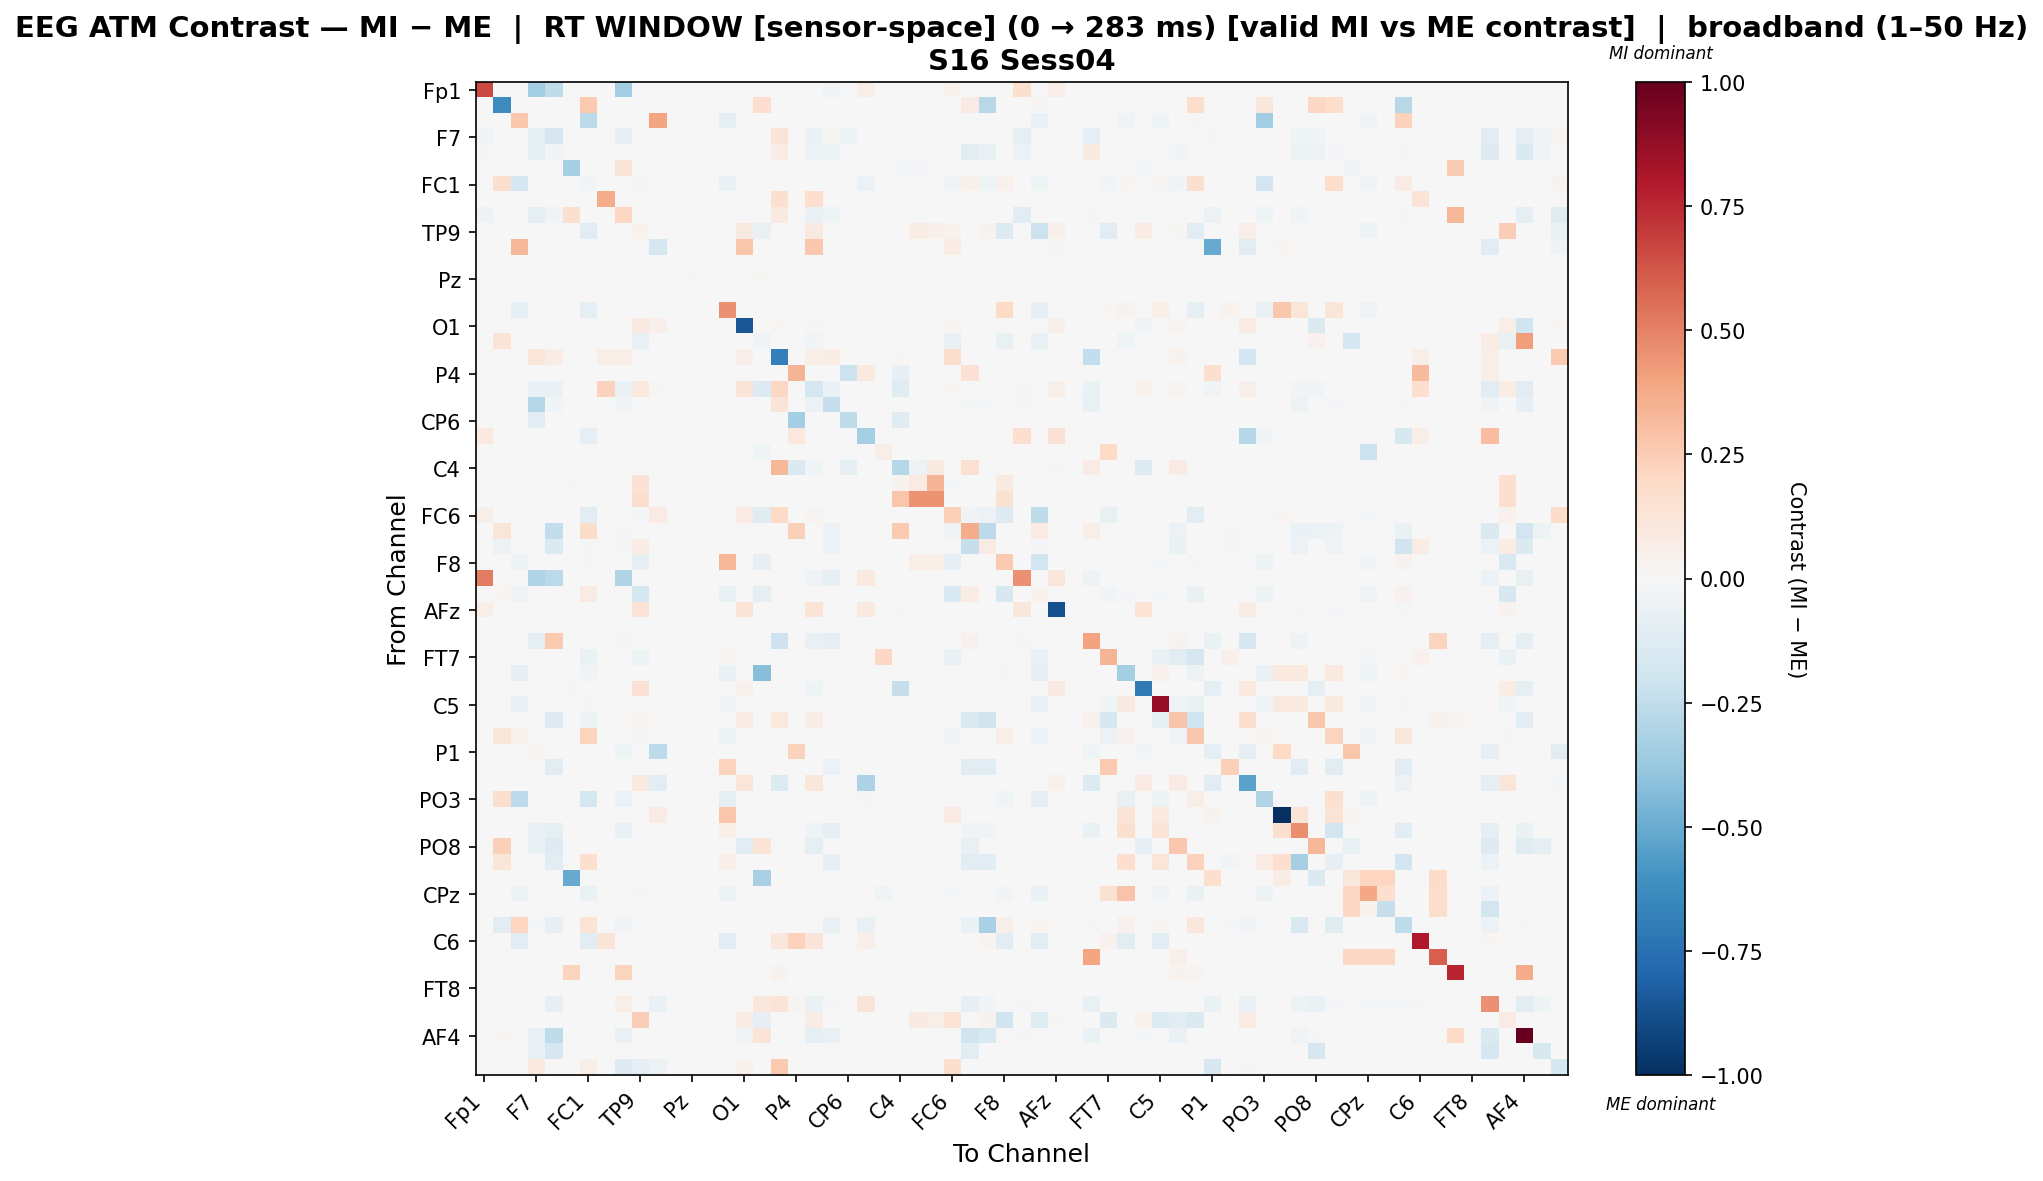

Data behind this chart, as committed beside it:
, Fp1, Fz, F3, F7, FT9, FC5, FC1, C3, T7, TP9, CP5, CP1, Pz, P3, P7, O1, Oz, O2, P4, P8, TP10, CP6, CP2
Fp1, 0.6591, 0.0, 0.0, -0.3439, -0.2535, 0.0, 0.0, 0.0, -0.3439, 0.0, 0.0, 0.0, 0.0, 0.0, 0.002009, -0.006617, 0.0, 0.0, 0.0, 0.0, -0.03819, 0.0, 0.06429
Fz, -0.002201, -0.6271, 0.0, -0.005147, 0.0, 0.0, 0.2586, 0.0, -0.005147, 0.0, 0.0, 0.0, 0.0, 0.0, 0.0, 0.0, 0.1694, 0.0, 0.0, 0.0, 0.0, 0.0, 0.002946
F3, 0.0, 0.0, 0.2661, -0.004507, 0.0, 0.0, -0.2593, 0.0, 0.0, 0.0, 0.3966, 0.0, 0.0, 0.0, -0.0874, 0.0, 0.0, -0.0006937, 0.0, 0.0, -0.004507, 0.0, 0.0
F7, -0.04521, 0.0, 0.0, -0.09598, -0.168, 0.0, 0.0, 0.0, -0.0926, 0.0, 0.0, 0.0, 0.0, 0.0, 0.0, -0.001239, 0.0, 0.1339, 0.0, -0.06741, 0.01039, -0.05079, 0.0
FT9, -0.02339, 0.0, 0.0, -0.09726, -0.02884, 0.0, 0.0, 0.0, -0.00761, 0.0, 0.0, 0.0, 0.0, 0.0, 0.0, 0.0, 0.0, 0.07732, 0.0, -0.05662, -0.05333, 0.0, 0.0
FC5, 0.0, 0.0, 0.0, 0.0, 0.0, -0.33, 0.0, 0.0, 0.13, 0.0, 0.0, 0.0, 0.0, 0.0, 0.0, 0.0, 0.003825, 0.0, 0.0, 0.0, 0.0, 0.0, 0.0
FC1, 0.002241, 0.1697, -0.1666, -0.00246, 0.0, 0.0, -0.03054, 0.0, 0.0, -0.01874, 0.0, 0.0, 0.0, 0.0, -0.06558, 0.0, 0.0, -0.0005205, 0.0, 0.0, -0.00246, 0.0, -0.05925
C3, 0.0, 0.0, 0.0, 0.0, 0.0, 0.0, 0.0, 0.3734, 0.0, 0.0, 0.0, 0.0, 0.0, 0.0, 0.0, 0.0, 0.0, 0.1581, 0.0, 0.1718, 0.0, 0.0, 0.0
T7, -0.0546, 0.0, 0.0, -0.09008, -0.03247, 0.1637, 0.0, 0.0, 0.2057, 0.0, 0.0, 0.0, 0.0, 0.0, 0.0, -0.001616, 0.0, 0.09185, 0.0, -0.0629, -0.04616, 0.0, 0.0
TP9, 0.0, 0.0, 0.0, 0.0, 0.0, 0.0, -0.1039, 0.0, 0.0, 0.0346, 0.0, 0.0, 0.0, 0.0, 0.0, 0.08809, -0.07052, 0.0, 0.0, 0.08933, 0.0, 0.0, 0.0
CP5, 0.0, 0.0, 0.3206, 0.0, 0.0, 0.0, 0.0, 0.0, 0.0, -0.001519, -0.166, 0.0, 0.0, 0.0, 0.0, 0.2742, -0.001519, 0.0, 0.0, 0.2666, 0.0, 0.0, 0.0
CP1, 0.0, 0.0, 0.0, 0.0, 0.0, 0.0, 0.0, 0.0, 0.0, 0.0, 0.0, 0.0, 0.0, 0.0, 0.0, 0.0, 0.0, 0.0, 0.0, 0.0, 0.0, 0.0, 0.0
Pz, 0.0, 0.0, 0.0, 0.0, 0.0, 0.0, 0.0, 0.0, 0.0, 0.0, 0.0, 0.0, -0.00887, 0.0, 0.0, 0.0, 0.00887, 0.0, 0.0, 0.0, 0.0, 0.0, 0.0
P3, 0.0, 0.0, 0.0, 0.0, 0.0, 0.0, 0.0, 0.0, 0.0, 0.0, 0.0, 0.0, 0.0, 0.0, 0.0, 0.0, 0.0, 0.0, 0.0, 0.0, 0.0, 0.0, 0.0
P7, 0.0, 0.0, -0.09777, 0.0, 0.0, 0.0, -0.09777, 0.0, 0.0, 0.0, 0.0, 0.0, 0.0, 0.0, 0.4595, 0.0, 0.0, -0.0007822, 0.0, 0.0, 0.0, 0.0, 0.0
O1, 0.0, 0.0, 0.0, 0.0, 0.0, 0.0, 0.0, 0.0, 0.0, 0.09056, 0.04722, 0.0, 0.0, 0.0, 0.0, -0.8557, 0.0, 0.01811, 0.0, -0.01803, 0.0, 0.0, 0.0
Oz, 0.0, 0.1374, 0.0, 0.0, 0.0, 0.0, 0.0, 0.0, 0.0, -0.07646, 0.0, 0.0, 0.0, 0.0, 0.0, 0.0, -0.03715, 0.0, 0.0, -0.02913, 0.0, 0.0, 0.0
O2, 0.0, 0.0, 0.0, 0.1195, 0.07389, 0.0, 0.0, 0.06386, 0.06842, 0.0, 0.0, 0.0, 0.0, 0.0, 0.0, 0.05461, 0.0, -0.6808, 0.0, 0.06596, 0.07389, 0.0, 0.0
P4, 0.0, 0.0, 0.0, 0.0, 0.0, 0.0, 0.0, 0.0, 0.0, 0.0, 0.0, 0.0, 0.0, 0.0, 0.0, 0.0, 0.0, 0.0, 0.3403, 0.0, 0.0, -0.2138, 0.1001
P8, 0.0, 0.0, 0.0, -0.06944, -0.06944, 0.0, 0.0, 0.2288, -0.06944, 0.09911, 0.01298, 0.0, 0.0, 0.0, 0.0, 0.1325, -0.1379, 0.2098, 0.0, -0.1743, -0.06944, 0.0, 0.0
TP10, -0.001579, 0.0, 0.0, -0.2869, -0.0265, 0.0, 0.0, 0.0, -0.0237, 0.0, 0.0, 0.0, 0.0, 0.0, 0.0, 0.0, 0.0, 0.1327, 0.0, -0.05882, -0.2271, 0.0, 0.0
CP6, 0.0, 0.0, 0.0, -0.1106, 0.0, 0.0, -0.002836, 0.0, 0.0, 0.0, 0.0, 0.0, 0.0, 0.0, 0.0, 0.0, 0.0, 0.0, -0.3371, 0.0, 0.0, -0.2541, 0.0
CP2, 0.09903, 0.0, 0.0, 0.0, 0.0, 0.0, -0.09745, 0.0, 0.0, 0.0, 0.0, 0.0, 0.0, 0.0, 0.0, 0.0, 0.0, 0.0, 0.1085, 0.0, 0.0, 0.0, -0.3299
Cz, 0.0, 0.0, 0.0, 0.0, 0.0, 0.0, 0.0, 0.0, 0.0, -0.005998, 0.0, 0.0, 0.0, 0.0, 0.0, 0.0, -0.04632, 0.006317, 0.0, 0.0, 0.0, 0.0, 0.0
C4, 0.0, 0.0, 0.0, 0.0, 0.0, -0.004697, 0.0, 0.0, 0.0, 0.0, 0.0, 0.0, 0.0, 0.0, 0.0, 0.0, 0.0, 0.3335, -0.1477, -0.03993, 0.0, -0.09592, 0.0
T8, 0.0, 0.0, 0.0, 0.0, 0.0, -0.01769, 0.0, 0.0, 0.0, 0.144, 0.0, 0.0, 0.0, 0.0, 0.0, 0.0, 0.001263, 0.0, 0.0, 0.0, 0.0, 0.0, 0.0
FT10, 0.0, 0.0, 0.0, 0.0, 0.0, 0.0, 0.0, 0.0, 0.0, 0.1706, 0.0, 0.0, 0.0, 0.0, 0.0, 0.0, 0.0, 0.0, 0.0, 0.0, 0.0, 0.0, 0.0
FC6, 0.05922, 0.0, 0.0, 0.0, 0.0, 0.0, -0.1092, 0.0, 0.0, -0.01422, 0.08036, 0.0, 0.0, 0.0, 0.0, 0.08527, -0.1197, 0.199, 0.0, 0.02606, 0.0, 0.0, 0.0
FC2, 0.0, 0.118, 0.0, -0.006702, -0.2434, 0.0, 0.1823, 0.0, -0.01837, 0.0, 0.0, 0.0, 0.0, 0.0, 0.0, 0.0, 0.0, 0.0, 0.2417, 0.0, -0.06218, 0.0, 0.0
F4, 0.0, -0.0604, 0.0, 0.0, -0.1445, 0.0, -0.01777, 0.0, -0.01635, 0.07084, 0.0, 0.0, 0.0, 0.0, 0.0, 0.0, 0.0, 0.0, 0.0, 0.0, -0.05533, 0.0, 0.0
F8, 0.0, 0.0, -0.05437, 0.0, 0.0, 0.0, 0.01181, 0.0, 0.0, -0.09422, 0.0, 0.0, 0.0, 0.0, 0.3299, 0.0, -0.07892, -0.001101, 0.0, 0.0, 0.0, 0.0, 0.0
Fp2, 0.5156, 0.0, 0.0, -0.3005, -0.2671, 0.0, 0.0, 0.0, -0.3005, 0.0, 0.0, 0.0, 0.0, 0.0, 0.001857, -0.003756, 0.0, 0.0, 0.0, -0.03753, -0.08974, 0.0, 0.09842
AF3, 0.0, 0.02045, -0.0369, 0.0, 0.0, 0.0, 0.08037, 0.0, 0.0, -0.1776, 0.0, 0.0, 0.0, 0.0, -0.0721, 0.0, -0.1004, -0.0005723, 0.0, 0.0, 0.0, 0.0, 0.0
AFz, 0.06696, 0.0, 0.0, 0.0, 0.0, 0.0, 0.0, 0.0, 0.0, 0.1343, 0.0, 0.0, 0.0, 0.0, 0.0, 0.131, 0.0, 0.0, 0.0, 0.1343, 0.0, 0.0, 0.1015
F1, 0.0, 0.0, 0.0, 0.0, 0.0, 0.0, 0.0, 0.0, 0.0, 0.0, 0.0, 0.0, 0.0, 0.0, 0.0, 0.0, 0.0, 0.0, 0.0, 0.0, 0.0, 0.0, 0.0
F5, 0.0, 0.0, 0.0, -0.09552, 0.2596, 0.0, 0.0, 0.0, 0.01422, 0.0, 0.0, 0.0, 0.0, 0.0, 0.002122, 0.0, 0.0, -0.2098, 0.0, -0.07571, -0.09806, 0.0, 0.0
FT7, 0.0, 0.0, 0.0, 0.0, 0.0, 0.0, -0.06253, 0.0, 0.0, -0.0469, 0.0, 0.0, 0.0, 0.0, 0.02399, 0.0, 0.0, 0.0, 0.0, 0.0, 0.0, 0.0, 0.0
FC3, 0.0, 0.0, -0.08, 0.0, 0.0, 0.0, -0.03505, 0.0, 0.0, 0.0, 0.0, 0.0, 0.0, 0.0, -0.06382, 0.0, -0.4226, -0.0008879, 0.0, 0.0, 0.0, 0.0, 0.0
C1, 0.0, 0.0, 0.0, 0.0, 0.0, -0.008508, 0.0, 0.0, 0.0, 0.1422, 0.0, 0.0, 0.0, 0.0, 0.0, 0.04313, 0.0, 0.0, 0.0, -0.04458, 0.0, 0.0, 0.0
C5, 0.0, 0.0, -0.06471, 0.0, 0.0, 0.0, -0.009282, 0.0, 0.0, 0.0, 0.0, 0.0, 0.0, 0.0, -0.02615, 0.0, 0.0, -0.0008473, 0.0, 0.0, 0.0, 0.0, 0.0
TP7, 0.0, 0.0, 0.0, 0.0, -0.1318, 0.0, -0.04943, 0.0, 0.0, 0.02546, 0.0, 0.0, 0.0, 0.0, 0.0, 0.07426, 0.0, 0.1046, 0.0, 0.07213, 0.0, 0.0, 0.0
CP3, 0.001971, 0.1202, 0.03893, 0.0, 0.0, 0.0, 0.2205, 0.0, 0.0, -0.01608, 0.0, 0.0, 0.0, 0.0, -0.0527, 0.0, 0.0, 0.0, 0.0, 0.0, 0.0, 0.0, 0.001971
P1, 0.0, 0.0, 0.0, 0.02904, 0.0, 0.0, 0.0, 0.0, -0.04593, 0.0, -0.2636, 0.0, 0.0, 0.0, 0.0, 0.0, 0.0, 0.0, 0.2323, -0.005888, 0.0, 0.0, 0.0
P5, 0.0, 0.0, 0.0, 0.0, -0.1112, 0.0, 0.0, 0.0, 0.0, 0.0, 0.0, 0.0, 0.0, 0.0, 0.2223, 0.0, 0.0, 0.0, 0.0, 0.0, -0.05559, 0.0, 0.0
PO7, 0.0, 0.0, 0.0, 0.0, 0.0, 0.0, 0.0, 0.0, 0.0, 0.1014, -0.1065, 0.0, 0.0, 0.0, 0.0, 0.1233, 0.0, -0.1335, 0.0, 0.1153, 0.0, 0.0, -0.3049
PO3, 0.004298, 0.1633, -0.2656, -0.002565, 0.0, 0.0, -0.1766, 0.0, -0.05901, 0.0, 0.0, 0.0, 0.0, 0.0, -0.0923, 0.0, 0.0, 0.0, 0.0, 0.0, -0.002565, 0.0, -0.0111
POz, 0.0007822, 0.0, 0.0, 0.0, 0.0, 0.0, 0.0, 0.0, 0.0, 0.0, 0.07975, 0.0, 0.0, 0.0, 0.275, 0.0, 0.0, 0.0, 0.0, 0.0, 0.0, 0.0, 0.0
PO4, 0.0, 0.0, 0.0, -0.06294, -0.0983, 0.0, 0.0, 0.0, -0.07355, 0.0, 0.0, 0.0, 0.0, 0.0, 0.05641, 0.0, 0.0, 0.0, 0.0, -0.04102, -0.09547, 0.0, 0.0
PO8, 0.0, 0.2363, 0.0, -0.06317, -0.1317, 0.0, 0.0, 0.0, 0.002846, 0.0, 0.0, 0.0, 0.0, 0.0, 0.0, -0.1104, 0.1359, 0.0, 0.0, -0.09349, 0.0, 0.0, 0.0
P6, 0.002029, 0.1237, 0.0, 0.0, -0.1089, 0.0, 0.1643, 0.0, 0.0, 0.0, 0.0, 0.0, 0.0, 0.0, 0.05408, 0.0, 0.0, 0.0, 0.0, 0.0, -0.09644, 0.0, 0.002029
P2, 0.0, 0.0, 0.0, 0.0, 0.0, -0.5003, 0.0, 0.0, 0.0, 0.0, 0.0, 0.0, 0.0, 0.0, 0.0, 0.0, -0.3263, 0.0, 0.0, 0.0, 0.0, 0.0, 0.0
CPz, 0.0, 0.0, -0.05056, 0.0, 0.0, 0.0, -0.06604, 0.0, 0.0, -0.01548, 0.0, 0.0, 0.0, 0.0, -0.05056, 0.0, 0.0, 0.0, 0.0, 0.0, 0.0, 0.0, 0.0
CP4, 0.0, 0.0, 0.0, 0.0, 0.0, 0.0, 0.0, 0.0, 0.0, 0.0, 0.0, 0.0, 0.0, 0.0, 0.0, 0.0, 0.0, 0.0, 0.0, 0.0, 0.0, 0.0, 0.0
TP8, 0.0, -0.1122, 0.213, -0.01095, -0.07941, 0.0, 0.1339, 0.0, -0.03149, 0.0, 0.0, 0.0, 0.0, 0.0, 0.0, 0.0, 0.0, 0.0, 0.0, 0.0, -0.07393, 0.0, -0.07393
C6, 0.0, 0.0, -0.1021, 0.0, 0.0, 0.0, -0.1021, 0.1314, 0.0, 0.0, 0.0, 0.0, 0.0, 0.0, -0.1021, 0.0, 0.0, 0.1144, 0.2339, 0.1314, 0.0, 0.0, 0.04745
C2, 0.0, 0.0, 0.0, 0.0, 0.0, 0.0, 0.0, 0.0, 0.0, 0.0, 0.0, 0.0, 0.0, 0.0, 0.0, 0.0, 0.0, 0.0, 0.0, 0.0, 0.0, 0.0, 0.0
FC4, 0.0, 0.0, 0.0, 0.0, 0.0, 0.221, 0.0, 0.0, 0.221, 0.0, 0.0, 0.0, 0.0, 0.0, 0.0, 0.0, 0.0, 0.03581, 0.0, 0.0, 0.0, 0.0, 0.0
FT8, 0.0, 0.0, 0.0, 0.0, 0.0, 0.0, 0.0, 0.0, 0.0, 0.0, 0.0, 0.0, 0.0, 0.0, 0.0, 0.0, 0.0, 0.0, 0.0, 0.0, 0.0, 0.0, 0.0
F6, 0.0, 0.0, 0.0, -0.006179, -0.08459, 0.0, 0.0, 0.0, 0.05525, 0.0, -0.0656, 0.0, 0.0, 0.0, 0.0, 0.0, 0.1095, 0.1386, 0.02738, -0.06506, -0.01874, 0.0, 0.1319
AF8, 0.0, 0.0, 0.0, 0.0, 0.0, 0.001378, 0.0, 0.0, 0.0, 0.2431, 0.0, 0.0, 0.0, 0.0, 0.0, 0.07304, -0.07916, 0.0, 0.0, 0.07235, 0.0, 0.0, 0.0
... 3 more rows
